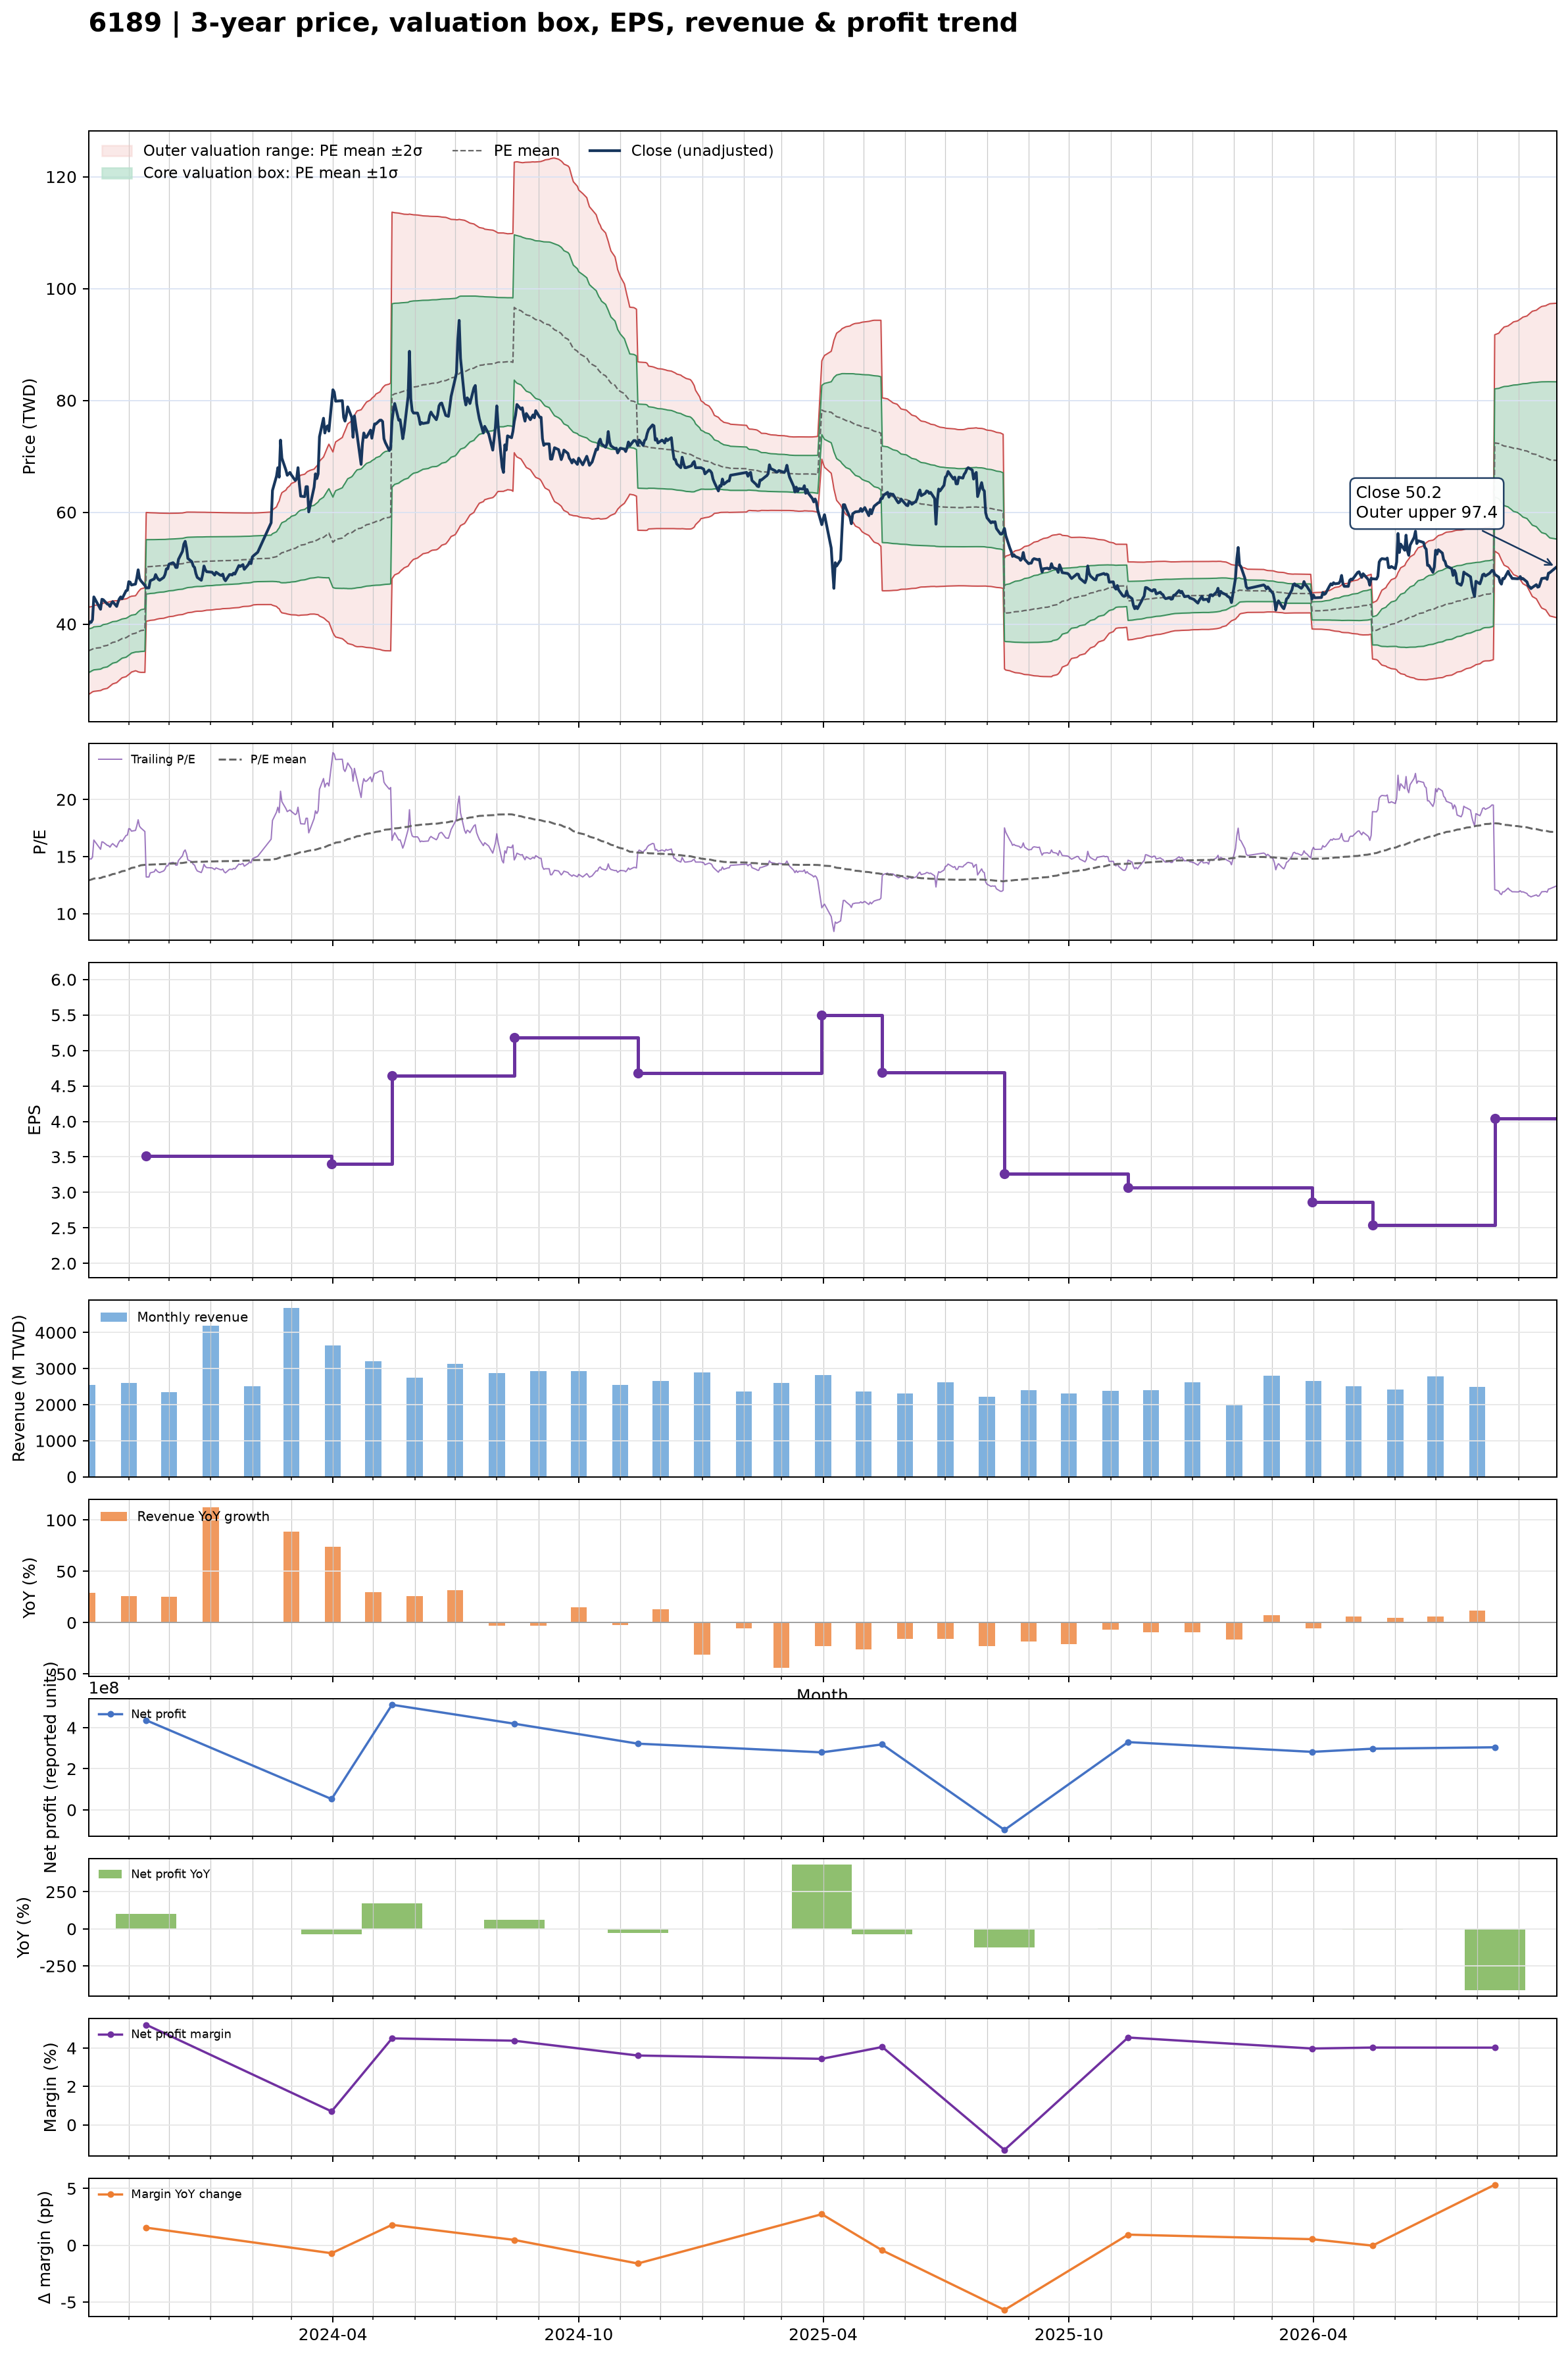

The file beside this chart, header and first rows:
date, close, available_date, period_end, ttm_eps, pe, pe_mean, pe_std, price_m2, price_m1, price_mean, price_p1, price_p2, forward_eps, forward_pe, forward_pe_mean, forward_pe_std, forward_price_m2, forward_price_m1, forward_price_mean, forward_price_p1, forward_price_p2
2023-10-02, 39.89, 2023-08-14, 2023-06-30, 2.727, 14.63, 12.91, 1.433, 27.39, 31.3, 35.21, 39.12, 43.03, , , , , , , , , 
2023-10-03, 40.4, 2023-08-14, 2023-06-30, 2.727, 14.81, 12.95, 1.422, 27.55, 31.43, 35.31, 39.19, 43.07, , , , , , , , , 
2023-10-04, 40.31, 2023-08-14, 2023-06-30, 2.727, 14.78, 12.99, 1.41, 27.72, 31.57, 35.41, 39.26, 43.11, , , , , , , , , 
2023-10-05, 40.78, 2023-08-14, 2023-06-30, 2.727, 14.95, 13.02, 1.399, 27.89, 31.71, 35.52, 39.34, 43.15, , , , , , , , , 
2023-10-06, 44.86, 2023-08-14, 2023-06-30, 2.727, 16.45, 13.08, 1.41, 27.97, 31.82, 35.66, 39.51, 43.35, , , , , , , , , 
2023-10-11, 42.65, 2023-08-14, 2023-06-30, 2.727, 15.64, 13.12, 1.405, 28.12, 31.95, 35.78, 39.62, 43.45, , , , , , , , , 
2023-10-12, 44.44, 2023-08-14, 2023-06-30, 2.727, 16.29, 13.17, 1.41, 28.23, 32.08, 35.92, 39.77, 43.61, , , , , , , , , 
2023-10-13, 44.35, 2023-08-14, 2023-06-30, 2.727, 16.26, 13.22, 1.412, 28.35, 32.21, 36.06, 39.91, 43.76, , , , , , , , , 
2023-10-16, 43.59, 2023-08-14, 2023-06-30, 2.727, 15.98, 13.27, 1.407, 28.51, 32.35, 36.19, 40.03, 43.87, , , , , , , , , 
2023-10-17, 43.5, 2023-08-14, 2023-06-30, 2.727, 15.95, 13.32, 1.398, 28.7, 32.51, 36.32, 40.13, 43.95, , , , , , , , , 
2023-10-18, 43.16, 2023-08-14, 2023-06-30, 2.727, 15.83, 13.37, 1.385, 28.9, 32.67, 36.45, 40.23, 44.01, , , , , , , , , 
2023-10-19, 43.67, 2023-08-14, 2023-06-30, 2.727, 16.01, 13.42, 1.373, 29.1, 32.84, 36.59, 40.33, 44.07, , , , , , , , , 
2023-10-20, 44.01, 2023-08-14, 2023-06-30, 2.727, 16.14, 13.47, 1.361, 29.3, 33.01, 36.72, 40.44, 44.15, , , , , , , , , 
2023-10-23, 43.16, 2023-08-14, 2023-06-30, 2.727, 15.83, 13.51, 1.343, 29.53, 33.19, 36.85, 40.52, 44.18, , , , , , , , , 
2023-10-24, 43.93, 2023-08-14, 2023-06-30, 2.727, 16.11, 13.56, 1.327, 29.75, 33.37, 36.99, 40.61, 44.23, , , , , , , , , 
2023-10-25, 44.52, 2023-08-14, 2023-06-30, 2.727, 16.32, 13.61, 1.314, 29.96, 33.55, 37.13, 40.71, 44.3, , , , , , , , , 
2023-10-26, 44.86, 2023-08-14, 2023-06-30, 2.727, 16.45, 13.67, 1.301, 30.17, 33.72, 37.27, 40.82, 44.37, , , , , , , , , 
2023-10-27, 44.52, 2023-08-14, 2023-06-30, 2.727, 16.32, 13.72, 1.284, 30.4, 33.91, 37.41, 40.91, 44.42, , , , , , , , , 
2023-10-30, 45.96, 2023-08-14, 2023-06-30, 2.727, 16.85, 13.77, 1.276, 30.6, 34.08, 37.56, 41.04, 44.52, , , , , , , , , 
2023-10-31, 46.05, 2023-08-14, 2023-06-30, 2.727, 16.88, 13.83, 1.266, 30.81, 34.26, 37.71, 41.16, 44.61, , , , , , , , , 
2023-11-01, 47.58, 2023-08-14, 2023-06-30, 2.727, 17.45, 13.89, 1.264, 30.98, 34.43, 37.88, 41.32, 44.77, , , , , , , , , 
2023-11-02, 47.49, 2023-08-14, 2023-06-30, 2.727, 17.41, 13.95, 1.257, 31.18, 34.61, 38.04, 41.47, 44.9, , , , , , , , , 
2023-11-03, 46.98, 2023-08-14, 2023-06-30, 2.727, 17.23, 14.01, 1.244, 31.42, 34.81, 38.2, 41.59, 44.98, , , , , , , , , 
2023-11-06, 47.15, 2023-08-14, 2023-06-30, 2.727, 17.29, 14.07, 1.23, 31.65, 35.01, 38.36, 41.72, 45.07, , , , , , , , , 
2023-11-07, 48.26, 2023-08-14, 2023-06-30, 2.727, 17.69, 14.11, 1.265, 31.58, 35.03, 38.48, 41.93, 45.38, , , , , , , , , 
2023-11-08, 49.7, 2023-08-14, 2023-06-30, 2.727, 18.22, 14.16, 1.312, 31.46, 35.03, 38.61, 42.19, 45.76, , , , , , , , , 
2023-11-09, 48.17, 2023-08-14, 2023-06-30, 2.727, 17.66, 14.2, 1.342, 31.4, 35.06, 38.72, 42.39, 46.05, , , , , , , , , 
2023-11-10, 47.75, 2023-08-14, 2023-06-30, 2.727, 17.51, 14.24, 1.368, 31.37, 35.1, 38.83, 42.57, 46.3, , , , , , , , , 
2023-11-13, 46.9, 2023-08-14, 2023-06-30, 2.727, 17.2, 14.28, 1.387, 31.37, 35.15, 38.94, 42.72, 46.5, , , , , , , , , 
2023-11-14, 46.47, 2023-11-14, 2023-09-30, 3.517, 13.21, 14.28, 1.382, 40.51, 45.37, 50.23, 55.1, 59.96, , , , , , , , , 
2023-11-15, 46.47, 2023-11-14, 2023-09-30, 3.517, 13.21, 14.29, 1.378, 40.55, 45.4, 50.25, 55.1, 59.95, , , , , , , , , 
2023-11-16, 46.47, 2023-11-14, 2023-09-30, 3.517, 13.21, 14.29, 1.374, 40.6, 45.43, 50.27, 55.1, 59.93, , , , , , , , , 
2023-11-17, 47.75, 2023-11-14, 2023-09-30, 3.517, 13.57, 14.3, 1.368, 40.67, 45.48, 50.29, 55.1, 59.91, , , , , , , , , 
2023-11-20, 48.09, 2023-11-14, 2023-09-30, 3.517, 13.67, 14.31, 1.361, 40.74, 45.53, 50.32, 55.11, 59.9, , , , , , , , , 
2023-11-21, 48.85, 2023-11-14, 2023-09-30, 3.517, 13.89, 14.31, 1.355, 40.82, 45.59, 50.35, 55.12, 59.88, , , , , , , , , 
2023-11-22, 48.34, 2023-11-14, 2023-09-30, 3.517, 13.74, 14.32, 1.349, 40.89, 45.63, 50.38, 55.12, 59.87, , , , , , , , , 
2023-11-23, 48, 2023-11-14, 2023-09-30, 3.517, 13.65, 14.33, 1.344, 40.94, 45.67, 50.4, 55.13, 59.86, , , , , , , , , 
2023-11-24, 47.83, 2023-11-14, 2023-09-30, 3.517, 13.6, 14.33, 1.34, 40.99, 45.7, 50.42, 55.13, 59.85, , , , , , , , , 
2023-11-27, 48.34, 2023-11-14, 2023-09-30, 3.517, 13.74, 14.34, 1.335, 41.05, 45.74, 50.44, 55.14, 59.83, , , , , , , , , 
2023-11-28, 48.85, 2023-11-14, 2023-09-30, 3.517, 13.89, 14.35, 1.33, 41.11, 45.79, 50.47, 55.14, 59.82, , , , , , , , , 
2023-11-29, 49.87, 2023-11-14, 2023-09-30, 3.517, 14.18, 14.36, 1.324, 41.19, 45.85, 50.5, 55.16, 59.82, , , , , , , , , 
2023-11-30, 49.87, 2023-11-14, 2023-09-30, 3.517, 14.18, 14.37, 1.319, 41.26, 45.9, 50.54, 55.17, 59.81, , , , , , , , , 
2023-12-01, 50.72, 2023-11-14, 2023-09-30, 3.517, 14.42, 14.38, 1.314, 41.33, 45.95, 50.57, 55.19, 59.81, , , , , , , , , 
2023-12-04, 50.98, 2023-11-14, 2023-09-30, 3.517, 14.49, 14.39, 1.309, 41.4, 46.01, 50.61, 55.22, 59.82, , , , , , , , , 
2023-12-05, 50.72, 2023-11-14, 2023-09-30, 3.517, 14.42, 14.4, 1.305, 41.47, 46.06, 50.65, 55.24, 59.82, , , , , , , , , 
2023-12-06, 50.13, 2023-11-14, 2023-09-30, 3.517, 14.25, 14.41, 1.3, 41.53, 46.1, 50.68, 55.25, 59.82, , , , , , , , , 
2023-12-07, 50.13, 2023-11-14, 2023-09-30, 3.517, 14.25, 14.42, 1.296, 41.59, 46.15, 50.71, 55.26, 59.82, , , , , , , , , 
2023-12-08, 51.57, 2023-11-14, 2023-09-30, 3.517, 14.66, 14.43, 1.294, 41.64, 46.19, 50.74, 55.29, 59.84, , , , , , , , , 
2023-12-11, 53.02, 2023-11-14, 2023-09-30, 3.517, 15.07, 14.44, 1.291, 41.71, 46.25, 50.79, 55.33, 59.87, , , , , , , , , 
2023-12-12, 54.29, 2023-11-14, 2023-09-30, 3.517, 15.43, 14.46, 1.288, 41.8, 46.33, 50.86, 55.39, 59.92, , , , , , , , , 
2023-12-13, 54.8, 2023-11-14, 2023-09-30, 3.517, 15.58, 14.48, 1.286, 41.89, 46.41, 50.93, 55.46, 59.98, , , , , , , , , 
2023-12-14, 53.61, 2023-11-14, 2023-09-30, 3.517, 15.24, 14.5, 1.283, 41.97, 46.48, 50.99, 55.5, 60.02, , , , , , , , , 
2023-12-15, 51.74, 2023-11-14, 2023-09-30, 3.517, 14.71, 14.51, 1.278, 42.04, 46.54, 51.03, 55.53, 60.02, , , , , , , , , 
2023-12-18, 51.15, 2023-11-14, 2023-09-30, 3.517, 14.54, 14.52, 1.273, 42.12, 46.6, 51.07, 55.55, 60.02, , , , , , , , , 
2023-12-19, 50.38, 2023-11-14, 2023-09-30, 3.517, 14.32, 14.53, 1.268, 42.18, 46.64, 51.1, 55.56, 60.02, , , , , , , , , 
2023-12-20, 50.13, 2023-11-14, 2023-09-30, 3.517, 14.25, 14.54, 1.264, 42.24, 46.68, 51.13, 55.57, 60.02, , , , , , , , , 
2023-12-21, 49.02, 2023-11-14, 2023-09-30, 3.517, 13.94, 14.54, 1.26, 42.28, 46.71, 51.14, 55.58, 60.01, , , , , , , , , 
2023-12-22, 48.34, 2023-11-14, 2023-09-30, 3.517, 13.74, 14.54, 1.258, 42.3, 46.73, 51.15, 55.58, 60, , , , , , , , , 
2023-12-25, 47.83, 2023-11-14, 2023-09-30, 3.517, 13.6, 14.54, 1.257, 42.31, 46.73, 51.16, 55.58, 60, , , , , , , , , 
2023-12-26, 48.85, 2023-11-14, 2023-09-30, 3.517, 13.89, 14.55, 1.255, 42.34, 46.75, 51.17, 55.58, 60, , , , , , , , , 
... 666 more rows
